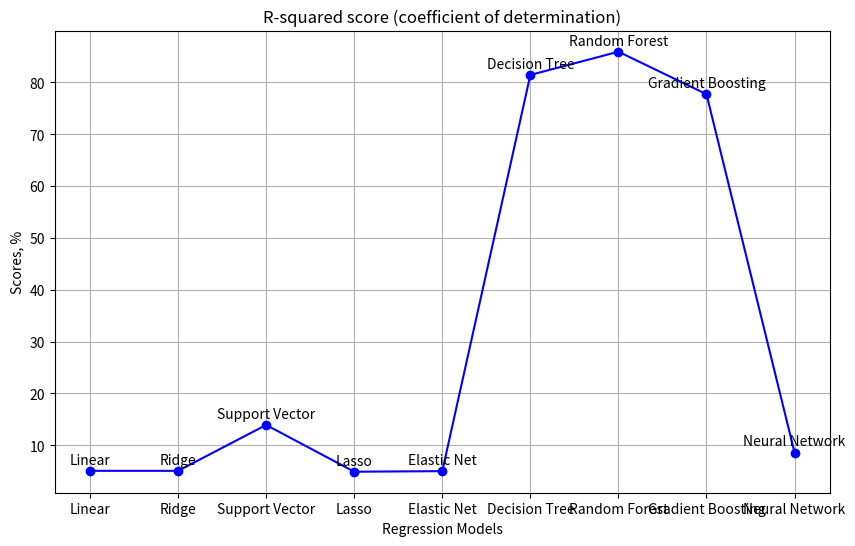

The matplotlib source for this figure:
import matplotlib.pyplot as plt

# Data
models = ['Linear', 'Ridge', 'Support Vector', 'Lasso', 'Elastic Net', 'Decision Tree', 'Random Forest', 'Gradient Boosting', 'Neural Network']
scores = [0.05067766203112145, 0.050677908972576624, 0.139172502229719, 0.048963856602964095, 0.05007898324551929, 0.8144681752870332, 0.859247093410204, 0.7773273835675797, 0.08588756779553863]

# Multiply scores by 100
scores = [score * 100 for score in scores]

# Plotting
plt.figure(figsize=(10, 6))
plt.plot(models, scores, marker='o', linestyle='-', color='blue')
plt.title('R-squared score (coefficient of determination)')
plt.xlabel('Regression Models')
plt.ylabel('Scores, %')
plt.grid(True)

# Add data labels
for i, txt in enumerate(models):
    plt.annotate(txt, (models[i], scores[i]), textcoords="offset points", xytext=(0, 5), ha='center')

plt.show()
